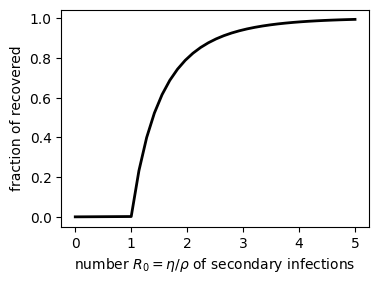

This chart was generated by the following Python code:
import numpy as np
from scipy.integrate import ode

import matplotlib as mpl
mpl.rcParams['font.family'] = 'Helvetica Neue'

import matplotlib.pyplot as pl

# set equation of motion for SIR dynaics
def dxdt(t,y,eta,rho):

    S = y[0]
    I = y[1]
    R = y[2]

    dy = np.zeros(3)
    dy[0] = -eta*S*I
    dy[1] = +eta*S*I - rho*I
    dy[2] = +rho*I

    return dy

# fit parameters from 
eta = 1.66 # unit [1/d]
rho = 1/2.2 # unit [1/d]

# initial values
N = 763 # number of pupils
I_0 = 0.001 / N # initially infected
S_0 = 1 - I_0 # iinitially susceptible
R_0 = 0
t_0 = 0 # intitial time

# initial y-vector
y0 = np.array([S_0,I_0,R_0])

R0 = np.append(0,np.linspace(1,5,30))

print(R0)

R_inf = np.zeros_like(R0)

for ir0, r0 in enumerate(R0):

    # initialize integrator
    r = ode(dxdt)
    
    # Runge-Kutta with step size control
    r.set_integrator('dopri5')
    
    # set initial values
    r.set_initial_value(y0,t_0)

    # set transmission rate and recovery rate
    eta = r0*rho
    print(eta)
    r.set_f_params(eta,rho)
    
    # max value of time and points in time to integrate to
    t_max = 10000
    N_spacing_in_t = 3
    
    # create vector of time points you want to evaluate
    t = np.linspace(t_0,t_max,N_spacing_in_t)
    
    # create vector of positions for those times
    result = np.zeros((3,len(t)))
    
    
    # loop through all demanded time points
    for it, t_ in enumerate(t):

        # get result of ODE integration
        y = r.integrate(t_)

        # write result to result vector
        result[:,it] = y

    R_inf[ir0] = result[2,-1]


# plot result
color = ['#777777','#A95648','#88885A', ]

fig = pl.figure(figsize= (4,3))
pl.xlabel(r'number $R_0=\eta/\rho$ of secondary infections')
pl.ylabel('fraction of recovered')

fig.tight_layout()

pl.plot(R0,R_inf,color = 'k',lw=2)
#pl.plot(R0[R0>1],1-1.0/R0[R0>1])

fig.savefig('R0.pdf')

pl.show()
